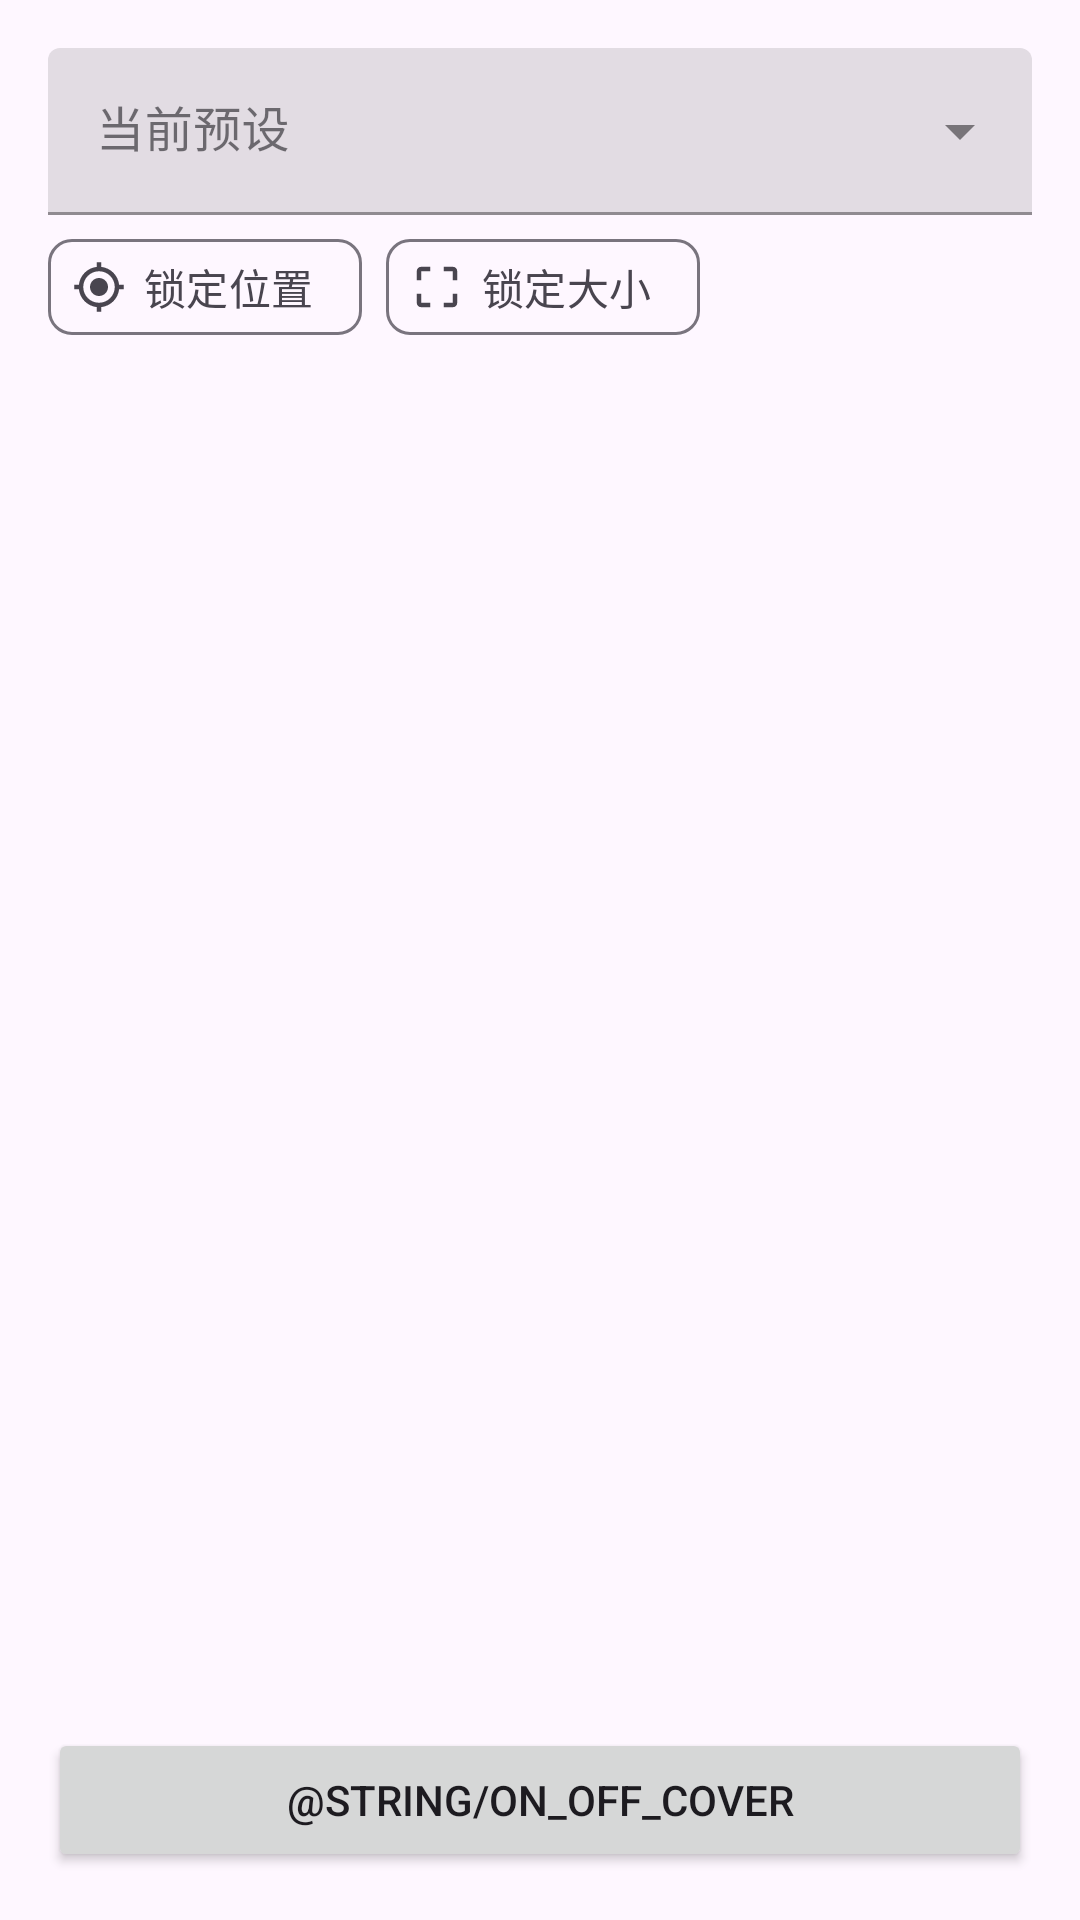

This screen was rendered from an Android layout file. Write that file and the resources it references.
<!-- AndroidManifest.xml: activity theme Theme.RhythmGameHiddenLane -->
<!-- res/layout/fragment_main.xml -->
<?xml version="1.0" encoding="utf-8"?>
<FrameLayout xmlns:android="http://schemas.android.com/apk/res/android"
    xmlns:app="http://schemas.android.com/apk/res-auto"
    xmlns:tools="http://schemas.android.com/tools"
    android:layout_width="match_parent"
    android:layout_height="match_parent"
    android:importantForAccessibility="no"
    tools:context=".MainFragment">

    <androidx.constraintlayout.widget.ConstraintLayout
        android:layout_width="match_parent"
        android:layout_height="match_parent"
        android:padding="16dp">

        <LinearLayout
            android:layout_width="match_parent"
            android:layout_height="match_parent"
            android:orientation="vertical">

            <com.google.android.material.textfield.TextInputLayout
                android:id="@+id/preset_selector"
                style="@style/Widget.MaterialComponents.TextInputLayout.FilledBox.ExposedDropdownMenu"
                android:layout_width="match_parent"
                android:layout_height="wrap_content"
                android:hint="当前预设">

                <AutoCompleteTextView
                    android:layout_width="match_parent"
                    android:layout_height="wrap_content"
                    android:inputType="none" />

            </com.google.android.material.textfield.TextInputLayout>

            <ScrollView
                android:layout_width="match_parent"
                android:layout_height="wrap_content"
                android:orientation="horizontal">

                <com.google.android.material.chip.ChipGroup
                    app:singleLine="true"
                    android:layout_width="match_parent"
                    android:layout_height="wrap_content">

                    <com.google.android.material.chip.Chip
                        style="@style/Widget.Material3.Chip.Filter"
                        android:layout_width="wrap_content"
                        android:layout_height="wrap_content"
                        android:text="锁定位置"
                        app:chipIcon="@drawable/baseline_gps_fixed_24"
                        app:chipIconEnabled="true" />

                    <com.google.android.material.chip.Chip
                        style="@style/Widget.Material3.Chip.Filter"
                        android:layout_width="wrap_content"
                        android:layout_height="wrap_content"
                        android:text="锁定大小"
                        app:chipIcon="@drawable/baseline_crop_free_24"
                        app:chipIconEnabled="true" />
                </com.google.android.material.chip.ChipGroup>


            </ScrollView>


        </LinearLayout>

        <Button
            android:id="@+id/button_io_cover"
            android:layout_width="match_parent"
            android:layout_height="wrap_content"
            android:text="@string/on_off_cover"
            app:layout_constraintBottom_toBottomOf="parent"
            app:layout_constraintEnd_toEndOf="parent"
            app:layout_constraintHorizontal_bias="1.0"
            app:layout_constraintStart_toStartOf="parent" />

    </androidx.constraintlayout.widget.ConstraintLayout>
</FrameLayout>
<!-- resources referenced by this layout -->
<resources>
  <!-- drawable baseline_crop_free_24 (drawable) -->
  <vector xmlns:android="http://schemas.android.com/apk/res/android" android:height="24dp" android:tint="?colorControlNormal" android:viewportHeight="24" android:viewportWidth="24" android:width="24dp">
        
      <path android:fillColor="@android:color/white" android:pathData="M3,5v4h2L5,5h4L9,3L5,3c-1.1,0 -2,0.9 -2,2zM5,15L3,15v4c0,1.1 0.9,2 2,2h4v-2L5,19v-4zM19,19h-4v2h4c1.1,0 2,-0.9 2,-2v-4h-2v4zM19,3h-4v2h4v4h2L21,5c0,-1.1 -0.9,-2 -2,-2z"/>
      
  </vector>
  <!-- drawable baseline_gps_fixed_24 (drawable) -->
  <vector xmlns:android="http://schemas.android.com/apk/res/android" android:height="24dp" android:tint="?colorControlNormal" android:viewportHeight="24" android:viewportWidth="24" android:width="24dp">
        
      <path android:fillColor="@android:color/white" android:pathData="M12,8c-2.21,0 -4,1.79 -4,4s1.79,4 4,4 4,-1.79 4,-4 -1.79,-4 -4,-4zM20.94,11c-0.46,-4.17 -3.77,-7.48 -7.94,-7.94L13,1h-2v2.06C6.83,3.52 3.52,6.83 3.06,11L1,11v2h2.06c0.46,4.17 3.77,7.48 7.94,7.94L11,23h2v-2.06c4.17,-0.46 7.48,-3.77 7.94,-7.94L23,13v-2h-2.06zM12,19c-3.87,0 -7,-3.13 -7,-7s3.13,-7 7,-7 7,3.13 7,7 -3.13,7 -7,7z"/>
      
  </vector>
  <string name="on_off_cover">开/关</string>
  <style name="Theme.RhythmGameHiddenLane" parent="Base.Theme.RhythmGameHiddenLane" />
  <style name="Base.Theme.RhythmGameHiddenLane" parent="Theme.Material3.DayNight.NoActionBar">
          
          
      </style>
</resources>
